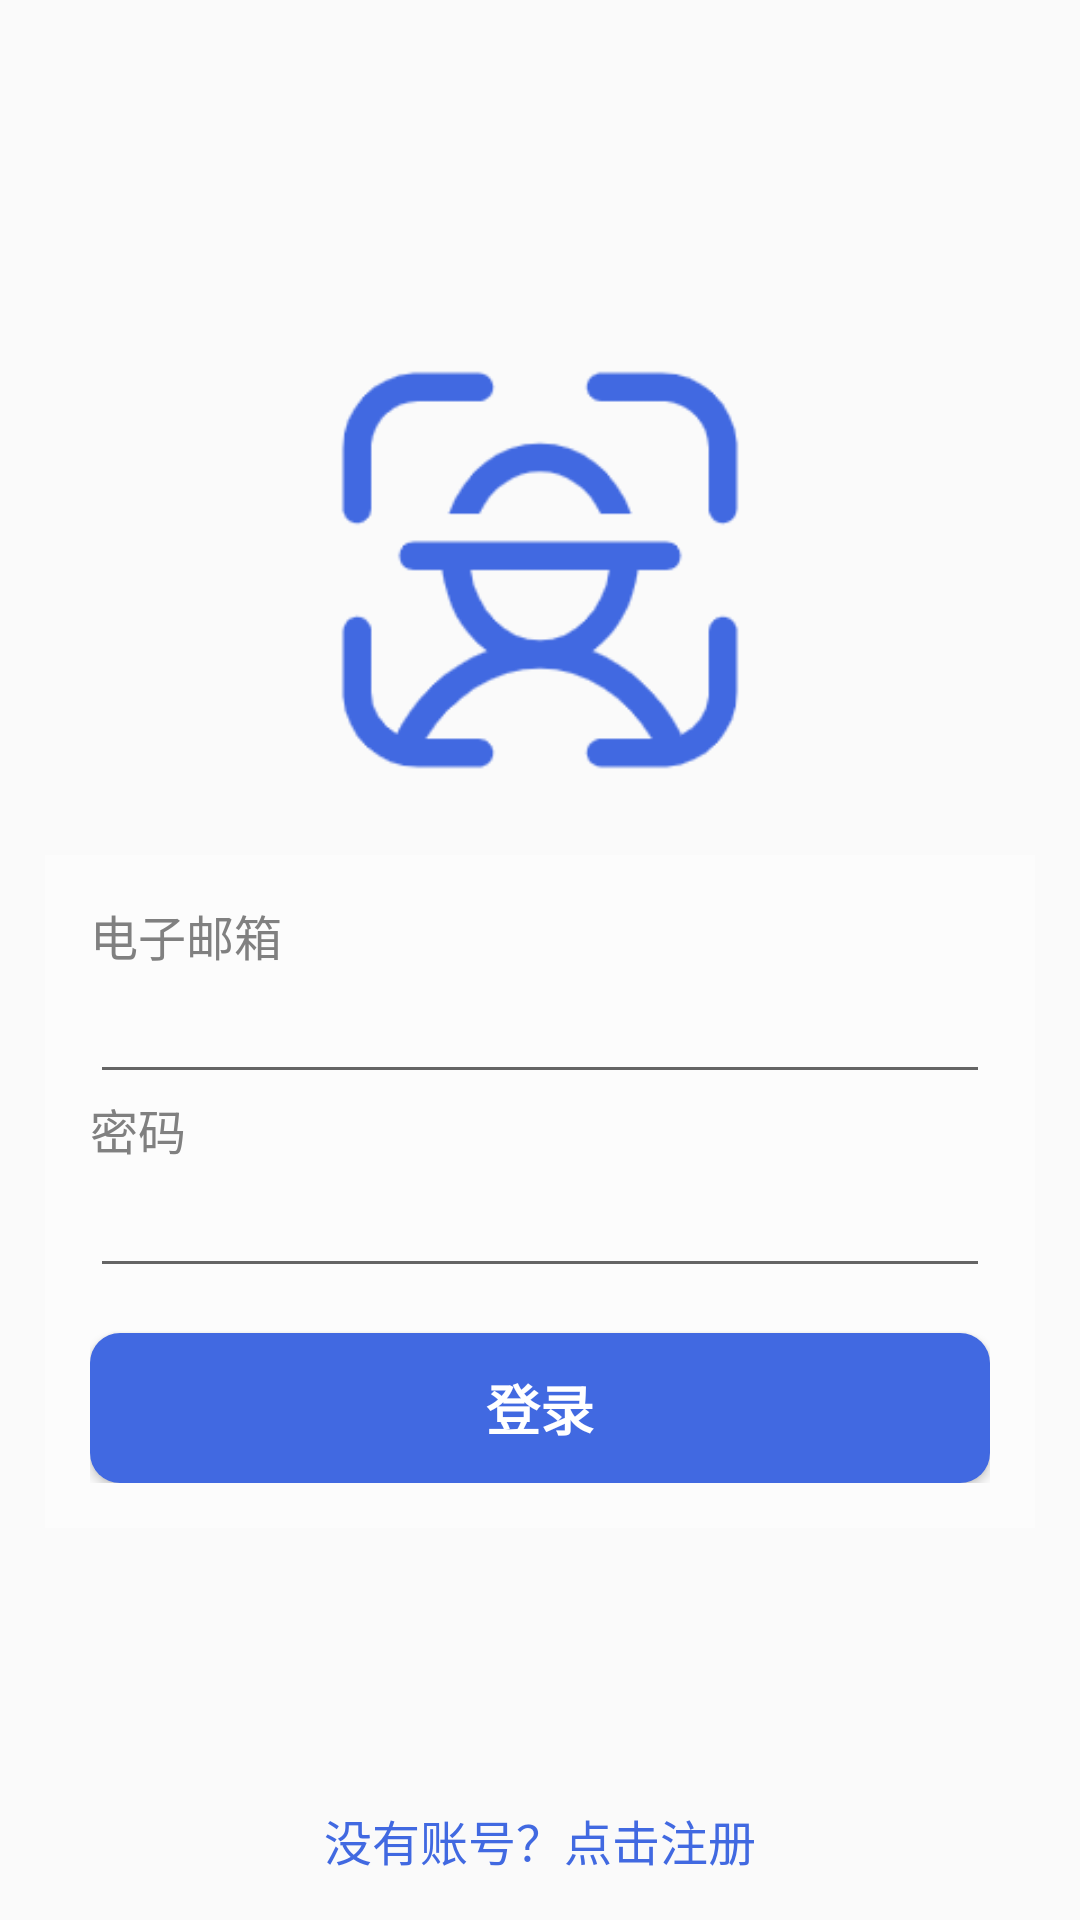

Here is an Android app screen rendered from its layout file. Give the layout XML and the strings, colors and styles it references.
<!-- AndroidManifest.xml: application theme Theme.FakeDefender -->
<!-- res/layout/activity_login.xml -->
<?xml version="1.0" encoding="utf-8"?>
<RelativeLayout xmlns:android="http://schemas.android.com/apk/res/android"
    android:layout_width="match_parent"
    android:layout_height="match_parent"
    android:padding="15dp"
    android:orientation="vertical">

    <ImageView
        android:id="@+id/img_logo"
        android:layout_width="150dp"
        android:layout_height="150dp"
        android:layout_marginTop="100dp"
        android:layout_centerHorizontal="true"
        android:src="@drawable/logo"/>

    <LinearLayout
        android:id="@+id/layout_login_box"
        android:layout_width="match_parent"
        android:layout_height="wrap_content"
        android:layout_below="@+id/img_logo"
        android:layout_marginTop="20dp"
        android:padding="15dp"
        android:background="@color/transparent_white"
        android:orientation="vertical">


        <TextView
            android:layout_width="wrap_content"
            android:layout_height="wrap_content"
            android:text="@string/email"
            android:textSize="16sp"
            android:textColor="@color/gray" />

        <EditText
            android:id="@+id/et_email"
            android:layout_width="match_parent"
            android:layout_height="wrap_content"
            android:inputType="textEmailAddress" />

        <TextView
            android:layout_width="wrap_content"
            android:layout_height="wrap_content"
            android:text="@string/password"
            android:textSize="16sp"
            android:textColor="@color/gray" />

        <EditText
            android:id="@+id/et_password"
            android:layout_width="match_parent"
            android:layout_height="wrap_content"
            android:inputType="textPassword" />

        <Button
            android:id="@+id/btn_login"
            android:layout_width="match_parent"
            android:layout_height="50dp"
            android:layout_marginTop="15dp"
            android:text="@string/login"
            android:textSize="18sp"
            android:textStyle="bold"
            android:textColor="@color/white"
            android:background="@drawable/btn_blue" />

    </LinearLayout>

    <TextView
        android:id="@+id/tx_go_register"
        android:layout_width="wrap_content"
        android:layout_height="wrap_content"
        android:layout_alignParentBottom="true"
        android:layout_centerHorizontal="true"
        android:text="@string/go_register"
        android:textSize="16sp"/>

</RelativeLayout>
<!-- resources referenced by this layout -->
<resources>
  <color name="gray">#808080</color>
  <color name="transparent_white">#80FFFFFF</color>
  <color name="white">#ffffff</color>
  <!-- drawable btn_blue (drawable) -->
  <?xml version="1.0" encoding="utf-8"?>
  <shape xmlns:android="http://schemas.android.com/apk/res/android"
      android:shape="rectangle">
      
      <corners android:radius="10dp"/>
      
      <solid android:color="?attr/colorPrimary"/>
  </shape>
  <!-- drawable logo: png bitmap (drawable, 8762 bytes) -->
  <string name="email">电子邮箱</string>
  <string name="go_register">没有账号？点击注册</string>
  <string name="login">登录</string>
  <string name="password">密码</string>
  <style name="Theme.FakeDefender" parent="Theme.AppCompat.Light.NoActionBar">
          <item name="colorPrimary">@color/royalblue</item>
          <item name="android:windowTranslucentStatus">false</item>
          <item name="android:windowTranslucentNavigation">true</item>
          <item name="android:statusBarColor" tools:targetApi="l">@color/transparent</item>
          <item name="android:textColor">?attr/colorPrimary</item>
          <item name="backgroundColor">@color/black</item>
      </style>
  <color name="royalblue">#4169e1</color>
  <color name="transparent">#00000000</color>
  <color name="black">#000000</color>
</resources>
